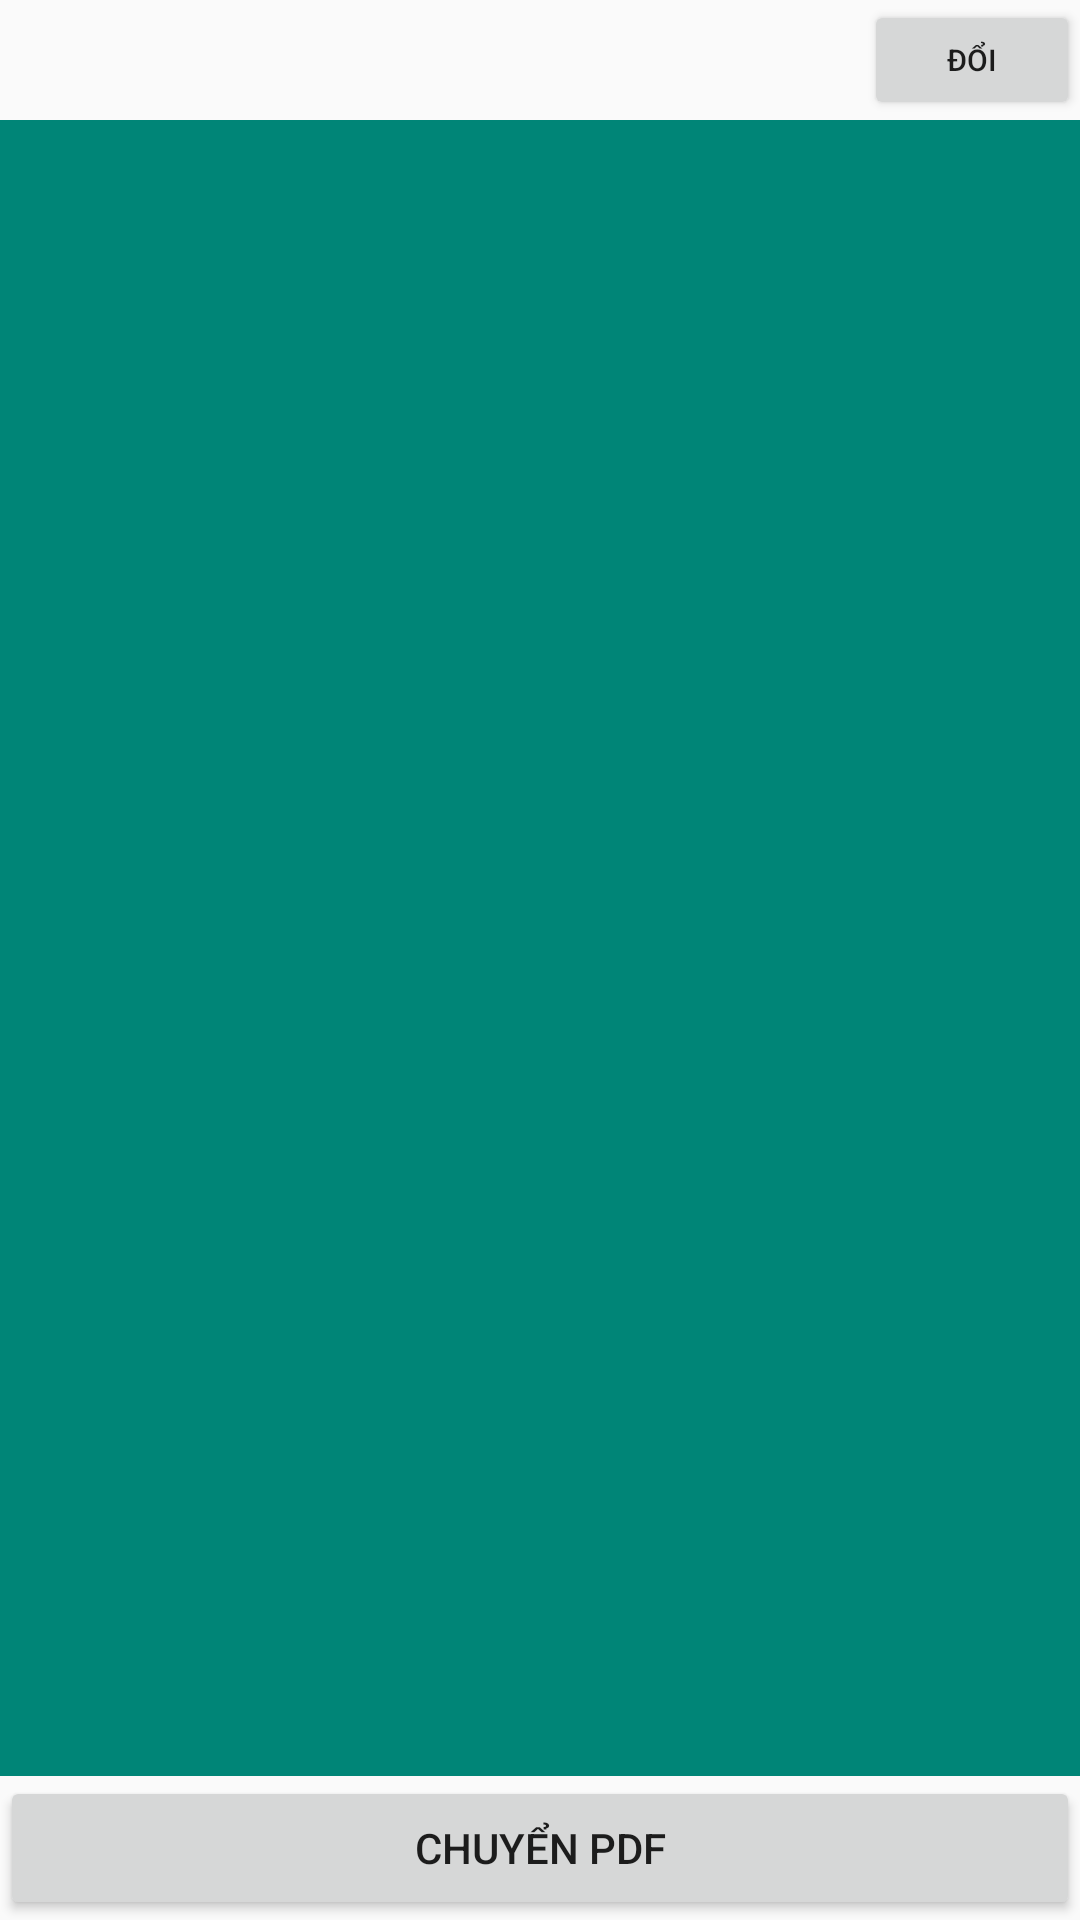

Write the Android layout XML for this screen, with the resource values it uses.
<!-- AndroidManifest.xml: application theme AppTheme -->
<!-- res/layout/pdf_converter.xml -->
<?xml version="1.0" encoding="utf-8"?>
<LinearLayout xmlns:android="http://schemas.android.com/apk/res/android"
    android:layout_width="match_parent"
    android:layout_height="match_parent"
    android:orientation="vertical">

    <LinearLayout
        android:layout_width="match_parent"
        android:layout_height="wrap_content"
        android:orientation="horizontal">

        <TextView
            android:id="@+id/pathtxt"
            android:layout_width="0dp"
            android:layout_height="wrap_content"
            android:layout_weight="8"
            android:text="" />

        <Button
            android:id="@+id/cd"
            android:layout_width="0dp"
            android:layout_height="40dp"
            android:layout_weight="2"
            android:text="Đổi"
            android:textSize="10sp" />
    </LinearLayout>

    <ImageView
        android:id="@+id/preview"
        android:layout_width="match_parent"
        android:layout_height="match_parent"
        android:layout_weight="10"
        android:background="@color/colorPrimary" />

    <LinearLayout
        android:layout_width="match_parent"
        android:layout_height="wrap_content"
        android:orientation="horizontal">

        <Button
            android:id="@+id/convert"
            android:layout_width="0dp"
            android:layout_height="wrap_content"
            android:layout_weight="1"
            android:text="Chuyển PDF" />

    </LinearLayout>

</LinearLayout>
<!-- resources referenced by this layout -->
<resources>
  <color name="colorPrimary">#008577</color>
  <style name="AppTheme" parent="Theme.AppCompat.Light.NoActionBar">
          
          <item name="colorPrimary">@color/colorPrimary</item>
          <item name="colorPrimaryDark">@color/colorPrimaryDark</item>
          <item name="colorAccent">@color/colorAccent</item>
      </style>
  <color name="colorPrimaryDark">#00574B</color>
  <color name="colorAccent">#D81B60</color>
</resources>
